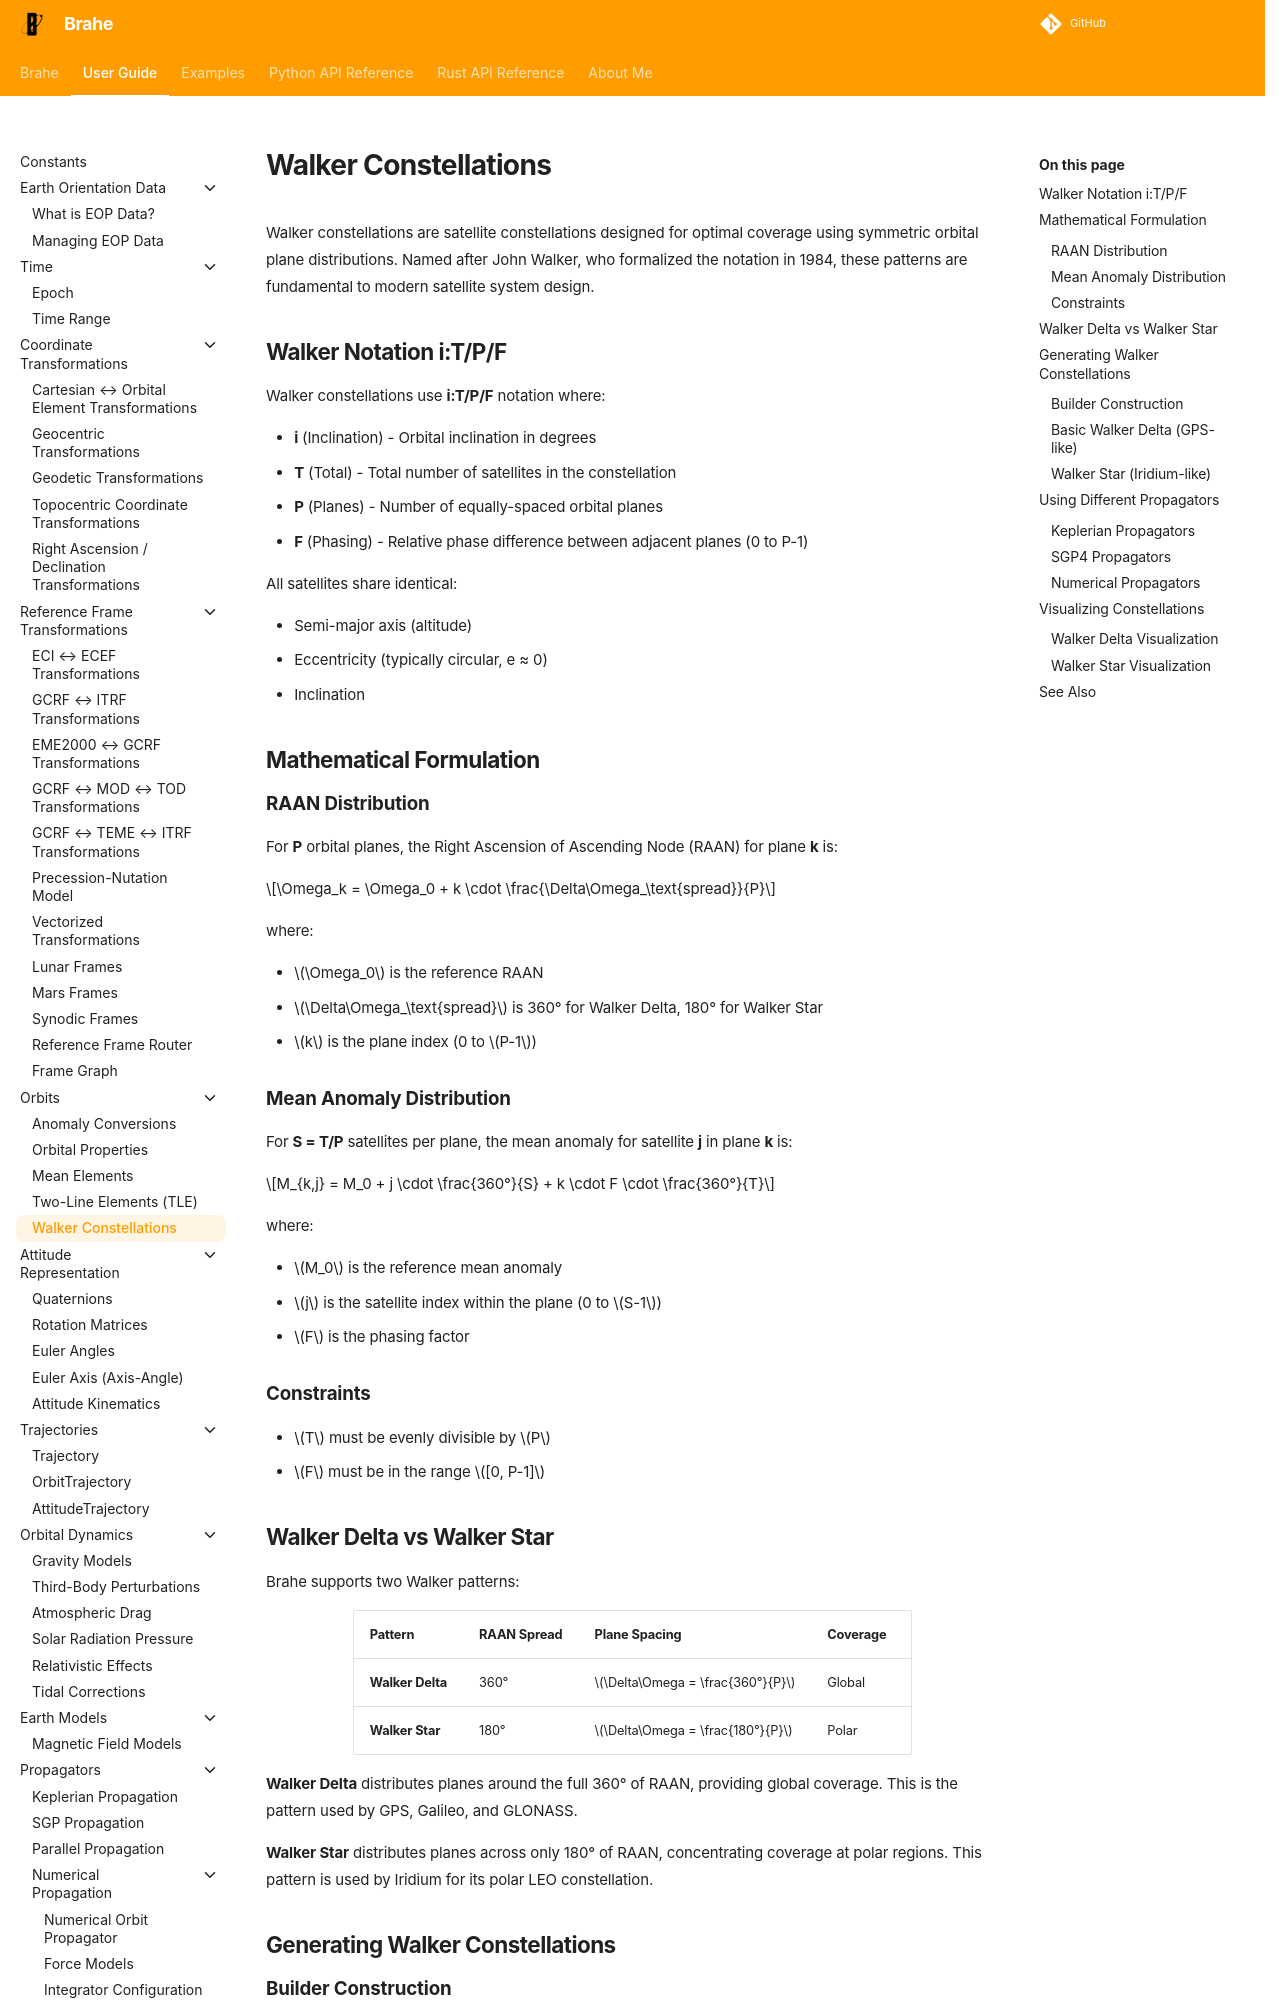

repository: duncaneddy/brahe · page: latest/learn/orbits/walker.html · generator: mkdocs

# Walker Constellations

Walker constellations are satellite constellations designed for optimal coverage using symmetric orbital plane distributions. Named after John Walker, who formalized the notation in 1984, these patterns are fundamental to modern satellite system design.

## Walker Notation i:T/P/F

Walker constellations use **i:T/P/F** notation where:

- **i** (Inclination) - Orbital inclination in degrees
- **T** (Total) - Total number of satellites in the constellation
- **P** (Planes) - Number of equally-spaced orbital planes
- **F** (Phasing) - Relative phase difference between adjacent planes (0 to P-1)

All satellites share identical:

- Semi-major axis (altitude)
- Eccentricity (typically circular, e ≈ 0)
- Inclination

## Mathematical Formulation

### RAAN Distribution

For **P** orbital planes, the Right Ascension of Ascending Node (RAAN) for plane **k** is:

$$\Omega_k = \Omega_0 + k \cdot \frac{\Delta\Omega_\text{spread}}{P}$$

where:

- $\Omega_0$ is the reference RAAN
- $\Delta\Omega_\text{spread}$ is 360° for Walker Delta, 180° for Walker Star
- $k$ is the plane index (0 to $P-1$)

### Mean Anomaly Distribution

For **S = T/P** satellites per plane, the mean anomaly for satellite **j** in plane **k** is:

$$M_{k,j} = M_0 + j \cdot \frac{360°}{S} + k \cdot F \cdot \frac{360°}{T}$$

where:

- $M_0$ is the reference mean anomaly
- $j$ is the satellite index within the plane (0 to $S-1$)
- $F$ is the phasing factor

### Constraints

- $T$ must be evenly divisible by $P$
- $F$ must be in the range $[0, P-1]$
